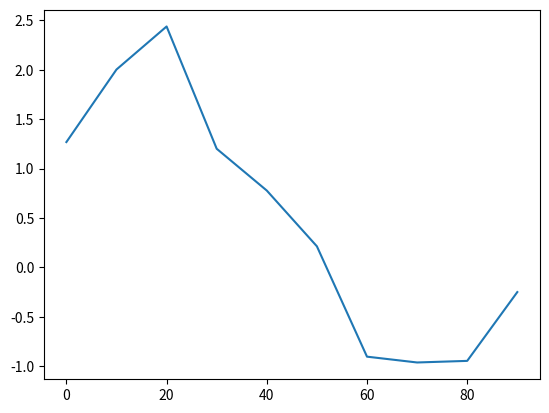
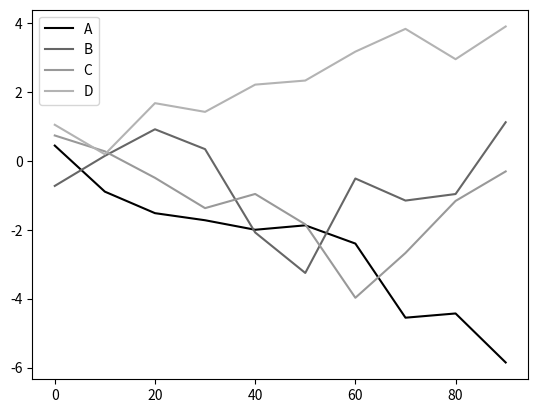

Reproduce these figures in Python, in order.
# Task 09

# Plotting with Pandas

import pandas as pd
import numpy as np
import matplotlib.pyplot as plt

# Example of plotting a Series
s = pd.Series(np.random.standard_normal(10).cumsum(), index=np.arange(0, 100, 10))
s.plot()
plt.show()

# Example of plotting a DataFrame
df = pd.DataFrame(np.random.standard_normal((10, 4)).cumsum(0),
                  columns=["A", "B", "C", "D"],
                  index=np.arange(0, 100, 10))
plt.style.use('grayscale')
df.plot()
plt.show()
